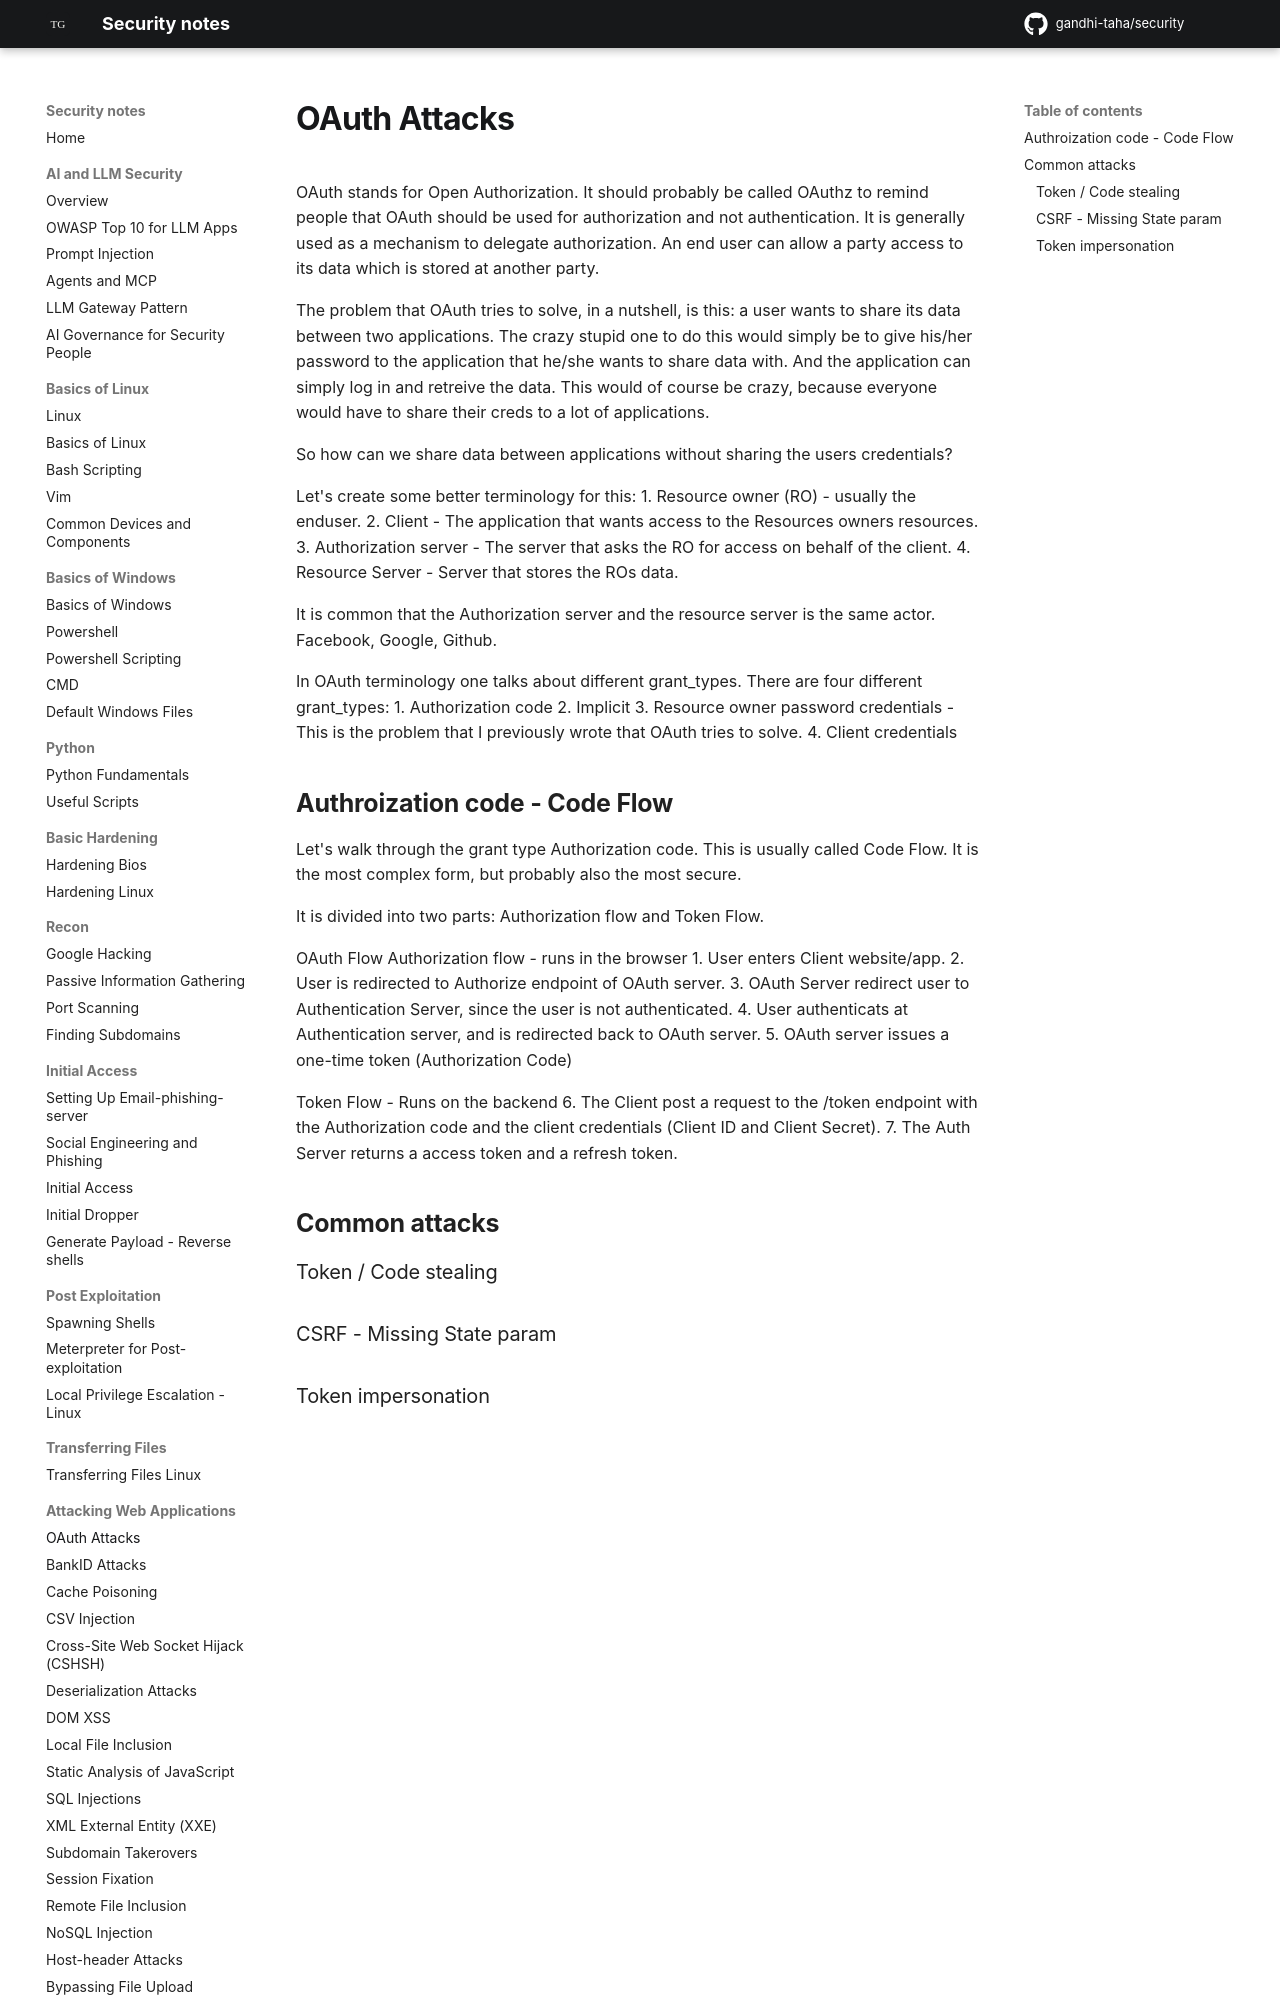

repository: gandhi-taha/security · page: attacking_web_applications/oauth_attacks/index.html · generator: mkdocs



OAuth stands for Open Authorization. It should probably be called OAuthz to remind people that OAuth should be used for authorization and not authentication.
It is generally used as a mechanism to delegate authorization. An end user can allow a party access to its data which is stored at another party.

The problem that OAuth tries to solve, in a nutshell, is this: a user wants to share its data between two applications. The crazy stupid one to do this would simply be to give his/her password to the application that he/she wants to share data with. And the application can simply log in and retreive the data. This would of course be crazy, because everyone would have to share their creds to a lot of applications.

So how can we share data between applications without sharing the users credentials?


Let's create some better terminology for this:
1. Resource owner (RO) - usually the enduser.
2. Client - The application that wants access to the Resources owners resources.
3. Authorization server - The server that asks the RO for access on behalf of the client.
4. Resource Server - Server that stores the ROs data.
